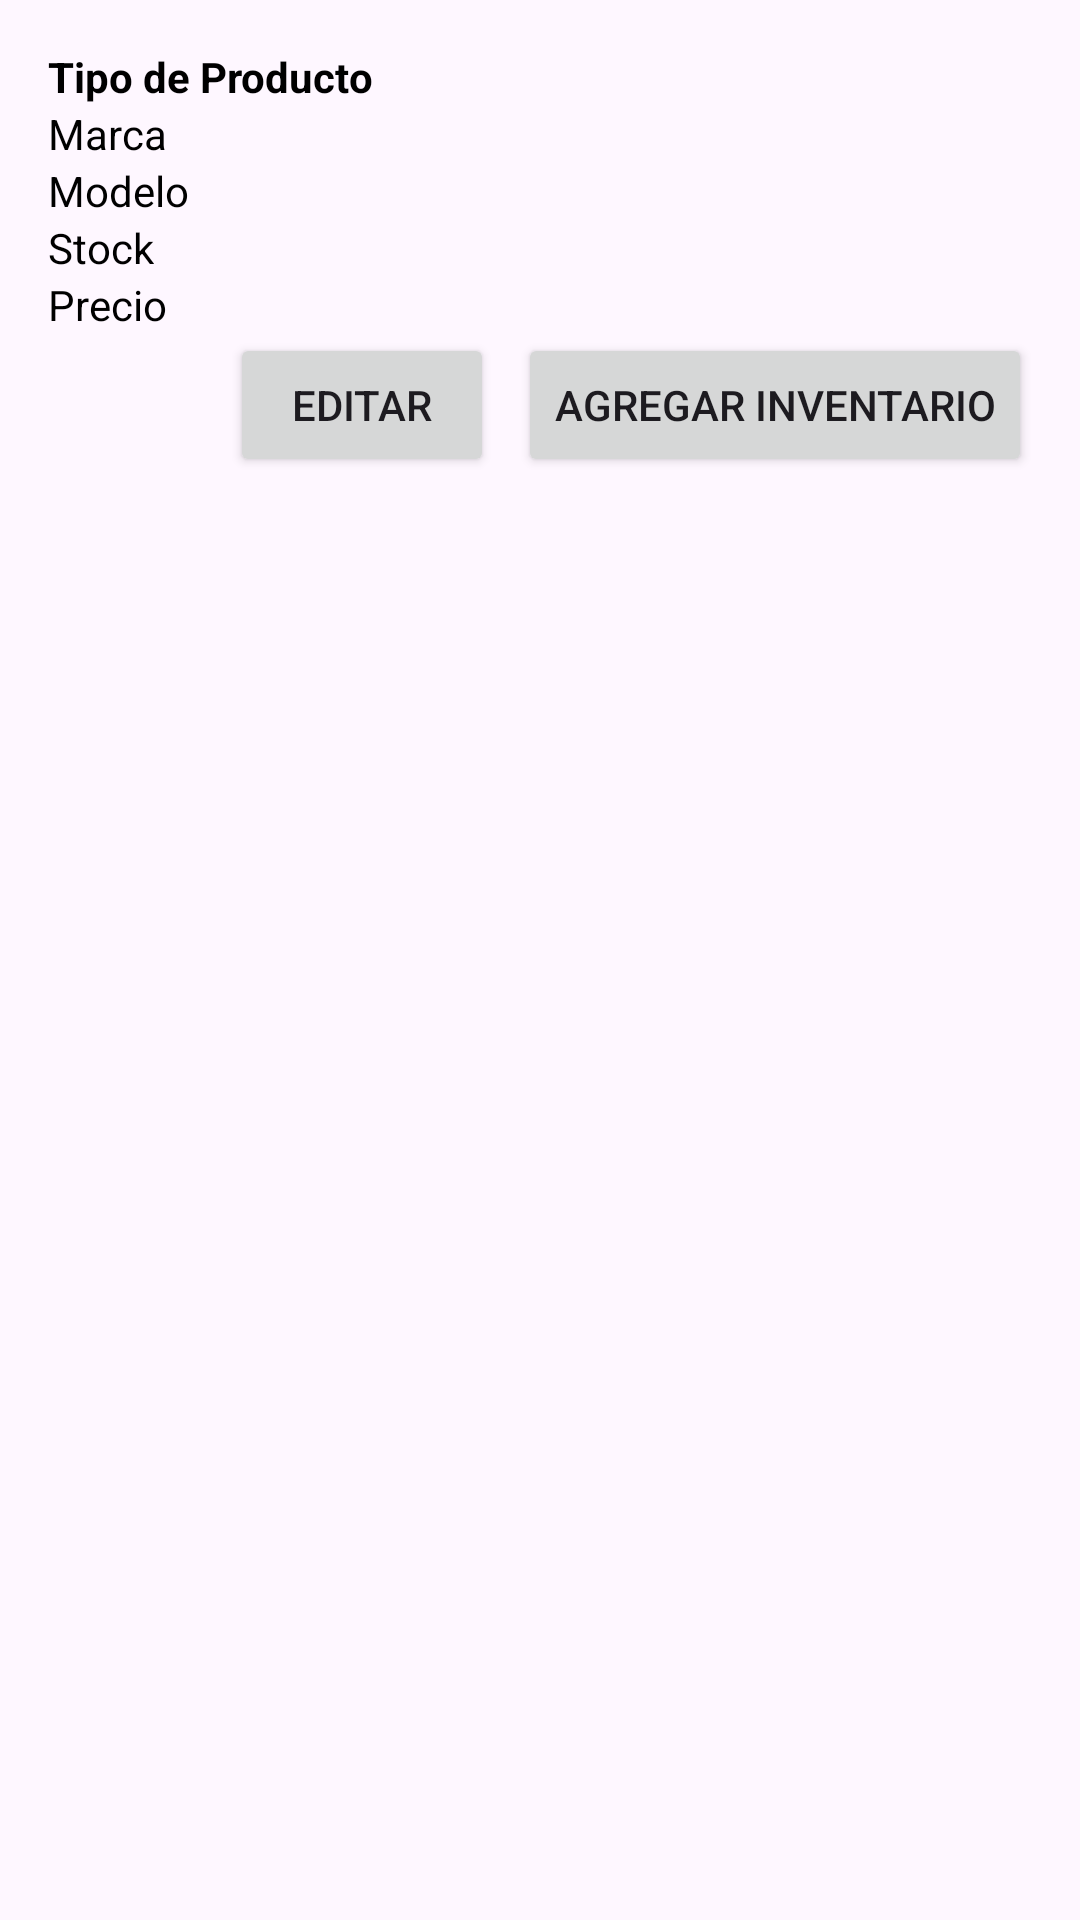

Here is an Android app screen rendered from its layout file. Give the layout XML and the strings, colors and styles it references.
<!-- AndroidManifest.xml: application theme Theme.PandaStock -->
<!-- res/layout/card_producto.xml -->
<?xml version="1.0" encoding="utf-8"?>
<LinearLayout xmlns:android="http://schemas.android.com/apk/res/android"
    android:layout_width="match_parent"
    android:layout_height="wrap_content"
    android:layout_marginBottom="8dp"
    android:background="@drawable/card_background"
    android:orientation="vertical"
    android:padding="16dp">

    <TextView
        android:id="@+id/tvTipoProducto"
        android:layout_width="wrap_content"
        android:layout_height="wrap_content"
        android:text="Tipo de Producto"
        android:textColor="#000"
        android:textStyle="bold" />

    <TextView
        android:id="@+id/tvPrecio"
        android:layout_width="wrap_content"
        android:layout_height="wrap_content"
        android:text="Marca"
        android:textColor="#000" />

    <TextView
        android:id="@+id/tvModelo"
        android:layout_width="wrap_content"
        android:layout_height="wrap_content"
        android:text="Modelo"
        android:textColor="#000" />

    <TextView
        android:id="@+id/tvStock"
        android:layout_width="wrap_content"
        android:layout_height="wrap_content"
        android:text="Stock"
        android:textColor="#000" />

    <TextView
        android:id="@+id/tvMarca"
        android:layout_width="wrap_content"
        android:layout_height="wrap_content"
        android:text="Precio"
        android:textColor="#000" />

    <LinearLayout
        android:layout_width="match_parent"
        android:layout_height="wrap_content"
        android:gravity="end"
        android:orientation="horizontal">

        <Button
            android:id="@+id/btnEditar"
            android:layout_width="wrap_content"
            android:layout_height="wrap_content"
            android:text="Editar" />

        <Button
            android:id="@+id/btnAgregarProductoVenta"
            android:layout_width="wrap_content"
            android:layout_height="wrap_content"
            android:layout_marginStart="8dp"
            android:text="Agregar Inventario" />
    </LinearLayout>
</LinearLayout>
<!-- resources referenced by this layout -->
<resources>
  <style name="Theme.PandaStock" parent="Base.Theme.PandaStock" />
  <style name="Base.Theme.PandaStock" parent="Theme.Material3.DayNight.NoActionBar">
          
          
      </style>
</resources>
